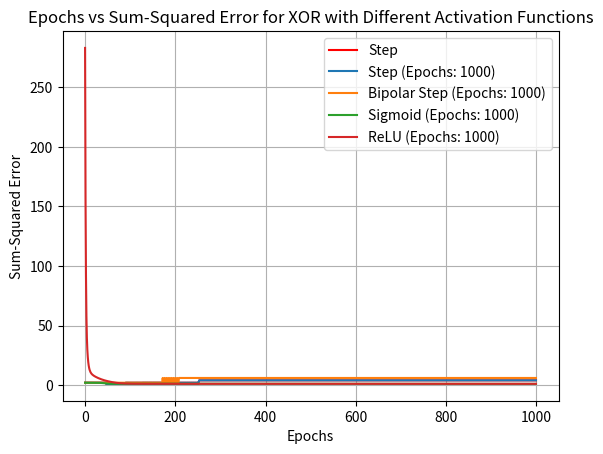
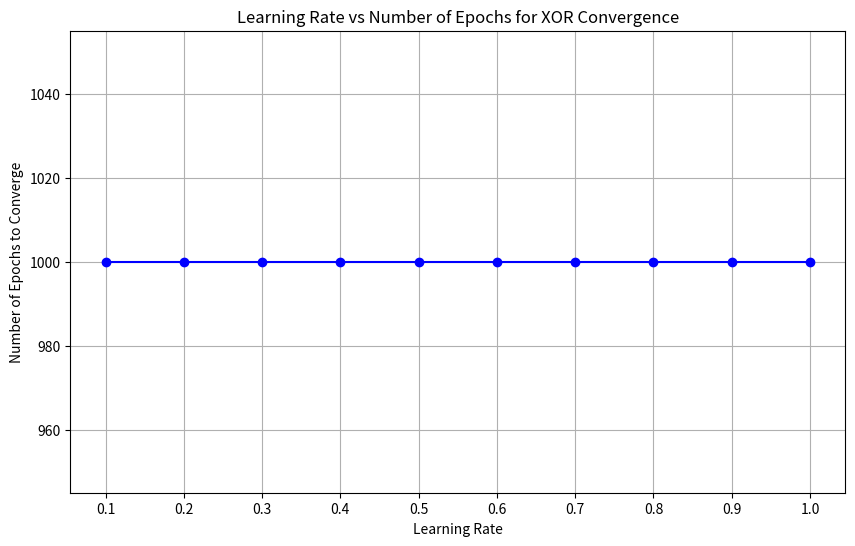

The script that saved these images, in order:
import numpy as np
import matplotlib.pyplot as plt


# Activation Functions
def step_activation(x):
    """Step activation function."""
    return 1 if x >= 0 else 0


def bipolar_step_activation(x):
    """Bipolar step activation function."""
    return 1 if x >= 0 else -1


def sigmoid_activation(x):
    """Sigmoid activation function."""
    return 1 / (1 + np.exp(-x))


def relu_activation(x):
    """ReLU activation function."""
    return max(0, x)


# Perceptron Training Function
def train_perceptron(X, y, w, learning_rate, activation_func, max_epochs=1000, error_threshold=0.002):
    n_samples = X.shape[0]
    errors = []
    epochs = 0

    for epoch in range(max_epochs):
        total_error = 0
        for i in range(n_samples):
            # Calculate the linear combination of inputs and weights
            linear_output = np.dot(X[i], w)

            # Apply the activation function
            prediction = activation_func(linear_output)

            # Calculate the error
            error = y[i] - prediction

            # Update weights based on error
            w += learning_rate * error * X[i]

            # Accumulate the squared error
            total_error += error ** 2

        # Record the sum of squared errors for this epoch
        errors.append(total_error)
        epochs += 1

        # Check for convergence
        if total_error <= error_threshold:
            print(f"Convergence reached after {epochs} epochs with error {total_error}.")
            break
    else:
        print(f"Stopped after {epochs} epochs with error {total_error} (did not converge).")

    return w, errors, epochs


# XOR gate inputs and outputs
# Including bias term in inputs (x0 = 1)
X = np.array([
    [1, 0, 0],  # [bias, x1, x2] -> XOR(0, 0) = 0
    [1, 0, 1],  # [bias, x1, x2] -> XOR(0, 1) = 1
    [1, 1, 0],  # [bias, x1, x2] -> XOR(1, 0) = 1
    [1, 1, 1]  # [bias, x1, x2] -> XOR(1, 1) = 0
])

y = np.array([0, 1, 1, 0])  # Expected outputs for XOR gate

# Initial weights: W0 = 10, W1 = 0.2, W2 = -0.75
initial_weights = np.array([10, 0.2, -0.75])

# Learning rate (α) = 0.05
learning_rate = 0.05

# Activation functions to compare
activation_functions = {
    "Step": step_activation,
    "Bipolar Step": bipolar_step_activation,
    "Sigmoid": sigmoid_activation,
    "ReLU": relu_activation
}

# A1: Train perceptron with Step activation function
print("Training with Step Activation Function for XOR:")
final_weights, errors, num_epochs = train_perceptron(X, y, initial_weights.copy(), learning_rate, step_activation)
plt.plot(range(num_epochs), errors, label='Step', color='red')

# A2: Train with Bipolar Step, Sigmoid, ReLU and compare
results = {}
for name, func in activation_functions.items():
    print(f"\nTraining with {name} Activation Function for XOR:")
    final_weights, errors, epochs = train_perceptron(X, y, initial_weights.copy(), learning_rate, func)
    results[name] = (errors, epochs)
    plt.plot(range(epochs), errors, label=f'{name} (Epochs: {epochs})')

# A4: Experiment with varying learning rates
learning_rates = [0.1 * i for i in range(1, 11)]  # [0.1, 0.2, ..., 1.0]
lr_results = {}

for lr in learning_rates:
    print(f"\nTraining with learning rate: {lr} for XOR using Step Activation")
    _, _, epochs = train_perceptron(X, y, initial_weights.copy(), lr, step_activation)
    lr_results[lr] = epochs

# Plotting epochs vs error for A1, A2, A3
plt.xlabel('Epochs')
plt.ylabel('Sum-Squared Error')
plt.title('Epochs vs Sum-Squared Error for XOR with Different Activation Functions')
plt.legend()
plt.grid(True)
plt.show()

# Plotting learning rate vs number of epochs for A4
plt.figure(figsize=(10, 6))
plt.plot(list(lr_results.keys()), list(lr_results.values()), marker='o', linestyle='-', color='blue')
plt.xlabel('Learning Rate')
plt.ylabel('Number of Epochs to Converge')
plt.title('Learning Rate vs Number of Epochs for XOR Convergence')
plt.grid(True)
plt.xticks(learning_rates)
plt.show()

print(f"\nFinal weights after training: {final_weights}")
